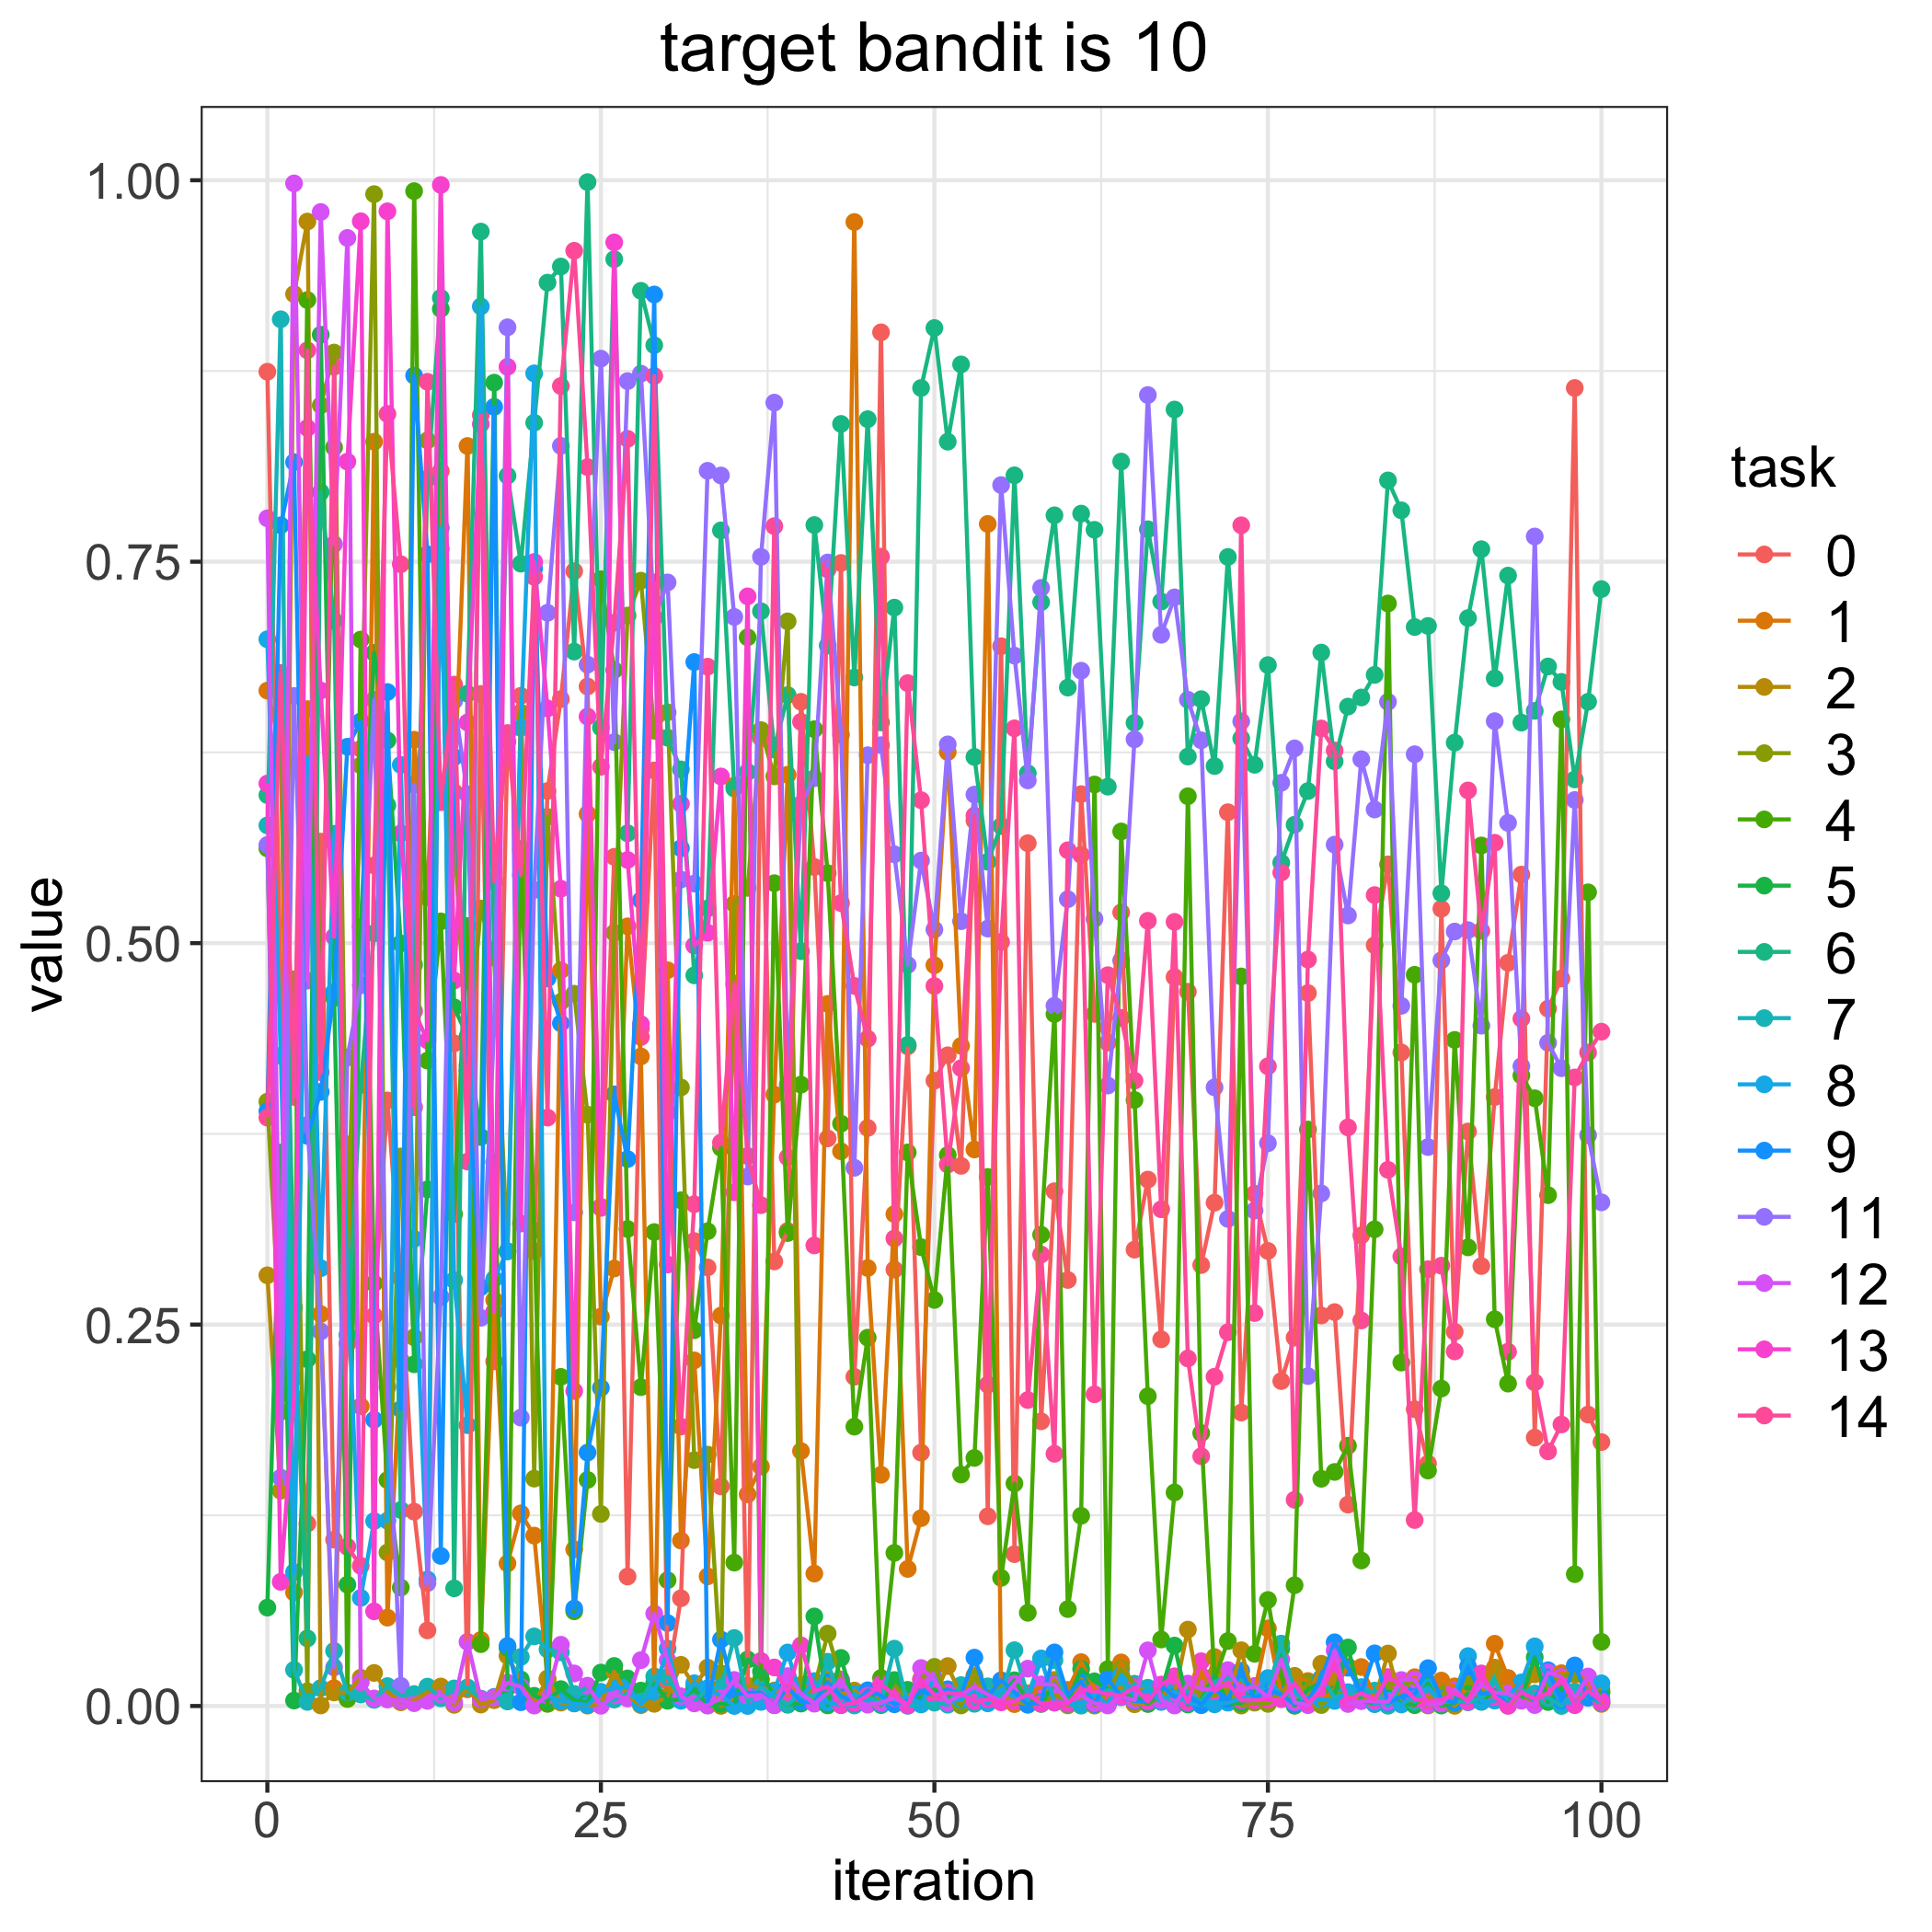

Source data for this figure (header and first rows):
, 0.0, 1.0, 2.0, 3.0, 4.0, 5.0, 6.0, 7.0, 8.0, 9.0, 11.0, 12.0, 13.0, 14.0
0, 0.8745, 0.6655, 0.2823, 0.3961, 0.5621, 0.06449, 0.597, 0.5772, 0.6992, 0.3899, 0.5644, 0.7784, 0.6046, 0.3856
1, 0.477, 0.6277, 0.1411, 0.2342, 0.1929, 0.3627, 0.6704, 0.9089, 0.4262, 0.7738, 0.1497, 0.2291, 0.08136, 0.6771
2, 0.2151, 0.07439, 0.9254, 0.4763, 0.2311, 0.003575, 0.2612, 0.02366, 0.08778, 0.8153, 0.662, 0.9979, 0.2021, 0.3992
3, 0.1195, 0.6534, 0.9729, 0.009658, 0.9215, 0.2273, 0.04432, 0.002694, 0.6215, 0.3736, 0.3808, 0.4754, 0.8376, 0.8885
4, 0.5665, 0.2569, 0.0003666, 0.8525, 0.4354, 0.8988, 0.7956, 0.01176, 0.287, 0.4025, 0.2455, 0.9792, 0.6655, 0.4154
5, 0.109, 0.01167, 0.00888, 0.8871, 0.825, 0.4641, 0.7113, 0.03612, 0.5716, 0.468, 0.02532, 0.7615, 0.5042, 0.8778
6, 0.2375, 0.3681, 0.008739, 0.2932, 0.004582, 0.07952, 0.2432, 0.008806, 0.279, 0.6287, 0.425, 0.9622, 0.8156, 0.1043
7, 0.6273, 0.1964, 0.01852, 0.6165, 0.699, 0.5107, 0.4071, 0.007524, 0.07086, 0.6453, 0.4723, 0.01565, 0.9731, 0.09187
8, 0.2558, 0.8286, 0.02168, 0.9909, 0.277, 0.6903, 0.5065, 0.004045, 0.1212, 0.1876, 0.6594, 0.004948, 0.06203, 0.551
9, 0.3969, 0.05792, 0.009267, 0.1006, 0.1481, 0.6328, 0.5903, 0.01305, 0.1214, 0.6646, 0.2091, 0.004281, 0.9796, 0.8469
10, 0.2805, 0.2267, 0.002435, 0.3602, 0.07763, 0.4998, 0.1285, 0.006915, 0.6168, 0.1946, 0.01324, 0.003526, 0.5719, 0.7484
11, 0.1274, 0.6333, 0.003602, 0.2417, 0.9929, 0.224, 0.4858, 0.007821, 0.3062, 0.872, 0.6039, 0.001867, 0.4554, 0.3924
12, 0.04956, 0.5299, 0.009066, 0.8295, 0.423, 0.3386, 0.8043, 0.0127, 0.08292, 0.7548, 0.08055, 0.003382, 0.4362, 0.8679
13, 0.8094, 0.7584, 0.0128, 0.7051, 0.5143, 0.9157, 0.9229, 0.005039, 0.7721, 0.09837, 0.2681, 0.007628, 0.9969, 0.5924
14, 0.4343, 0.5989, 0.0007595, 0.5719, 0.3224, 0.4579, 0.07711, 0.01152, 0.2791, 0.622, 0.6588, 0.002298, 0.4755, 0.6695
15, 0.01092, 0.8258, 0.01153, 0.42, 0.5112, 0.4387, 0.6635, 0.01218, 0.1841, 0.4166, 0.5975, 0.04207, 0.6446, 0.3568
16, 0.6633, 0.04328, 0.0009355, 0.5227, 0.04053, 0.3729, 0.9664, 0.004847, 0.9173, 0.2745, 0.2545, 0.004464, 0.8402, 0.8461
17, 0.2259, 0.266, 0.003808, 0.4905, 0.3564, 0.8673, 0.4909, 0.00602, 0.2799, 0.8515, 0.4449, 0.005606, 0.2585, 0.5405
18, 0.6321, 0.09346, 0.03295, 0.298, 0.03802, 0.01211, 0.8063, 0.002961, 0.2981, 0.03937, 0.9036, 0.01532, 0.8777, 0.6377
19, 0.6621, 0.1263, 0.01563, 0.6512, 0.5617, 0.01741, 0.7487, 0.03214, 0.6411, 0.002473, 0.189, 0.01259, 0.3162, 0.5445
20, 0.2981, 0.1117, 0.001537, 0.149, 0.3118, 0.00669, 0.8411, 0.04562, 0.8734, 0.7456, 0.5348, 0.0002837, 0.7498, 0.7401
21, 0.5997, 0.01737, 0.01808, 0.5828, 0.001393, 0.003559, 0.9329, 0.03712, 0.006708, 0.4769, 0.7165, 0.006792, 0.6538, 0.3857
22, 0.6599, 0.4822, 0.002224, 0.4614, 0.2157, 0.01107, 0.9435, 0.03519, 0.003391, 0.4475, 0.8259, 0.04015, 0.5356, 0.8651
23, 0.7438, 0.1026, 0.001665, 0.4668, 0.06207, 0.003813, 0.6911, 0.00793, 0.001765, 0.06392, 0.3235, 0.02134, 0.2064, 0.9538
24, 0.6682, 0.5847, 0.0002448, 0.3876, 0.1482, 0.002265, 0.9988, 0.01227, 0.0006134, 0.1661, 0.6825, 0.01331, 0.6485, 0.812
25, 0.3272, 0.2552, 0.001565, 0.1259, 0.7385, 0.02192, 0.6412, 0.00112, 0.009288, 0.2085, 0.8831, 0.000157, 0.3265, 0.6156
26, 0.5566, 0.2867, 0.02271, 0.5067, 0.6789, 0.02624, 0.9483, 0.004224, 0.01157, 0.4009, 0.6318, 0.006897, 0.9593, 0.71
27, 0.08487, 0.511, 0.006641, 0.7147, 0.3126, 0.01807, 0.572, 0.008195, 0.01291, 0.3585, 0.8683, 0.004957, 0.5545, 0.8305
28, 0.4441, 0.4257, 0.0005762, 0.7376, 0.209, 0.01009, 0.9275, 0.002798, 0.001286, 0.5282, 0.8733, 0.03007, 0.4469, 0.4385
29, 0.6132, 0.01416, 0.00143, 0.6392, 0.3106, 0.01508, 0.8919, 0.01936, 0.009182, 0.9251, 0.7133, 0.06057, 0.7365, 0.8717
30, 0.01659, 0.4822, 0.006494, 0.6513, 0.08244, 0.003404, 0.6346, 0.01906, 0.0376, 0.05436, 0.7364, 0.03, 0.2893, 0.3888
31, 0.07062, 0.1084, 0.02701, 0.4054, 0.3315, 0.004455, 0.6139, 0.005012, 0.003421, 0.5622, 0.5417, 0.006386, 0.5913, 0.1832
32, 0.3048, 0.2265, 0.01306, 0.1612, 0.2463, 0.0115, 0.4789, 0.002633, 0.01489, 0.6842, 0.539, 0.001671, 0.4984, 0.3289
33, 0.2875, 0.08499, 0.02519, 0.1648, 0.3112, 0.0004493, 0.5227, 0.01156, 0.0112, 0.001507, 0.8096, 0.0003102, 0.5068, 0.6812
34, 0.1439, 0.2559, 6.446720248990061e-05, 0.02137, 0.3659, 0.001336, 0.7705, 0.01244, 0.006826, 0.04357, 0.8065, 0.005464, 0.6092, 0.3693
35, 0.4725, 0.6033, 0.004185, 0.5257, 0.09399, 0.001529, 0.6014, 0.04458, 2.4391455524157603e-05, 0.00739, 0.7138, 0.01708, 0.3367, 0.4735
36, 0.01093, 0.1387, 0.01333, 0.5362, 0.7004, 0.03048, 0.6122, 0.002605, 2.045579543842145e-05, 0.008634, 0.3471, 0.006559, 0.7273, 0.3605
37, 0.6344, 0.1569, 0.01231, 0.6396, 0.01744, 0.02264, 0.7175, 0.01256, 0.002683, 0.008653, 0.7532, 0.007195, 0.02953, 0.3283
38, 0.2914, 0.4007, 0.01017, 0.6093, 0.5393, 0.005845, 0.6268, 0.006356, 0.009574, 0.0005515, 0.8543, 0.0004813, 0.02528, 0.7733
39, 0.3113, 0.6103, 0.007356, 0.7109, 0.31, 0.0008458, 0.6626, 0.001102, 0.03509, 0.01227, 0.4071, 0.01963, 0.008563, 0.3596
40, 0.6582, 0.1671, 0.01381, 0.005112, 0.4073, 0.001594, 0.4947, 0.008079, 0.005302, 0.002841, 0.5911, 0.008201, 0.03972, 0.645
41, 0.5499, 0.0868, 0.0018, 0.01189, 0.6402, 0.0587, 0.774, 0.006236, 0.01632, 0.002394, 0.6081, 0.001529, 0.00996, 0.3019
42, 0.372, 0.4602, 0.01755, 0.04746, 0.5458, 0.0004042, 0.695, 0.02902, 0.002205, 0.0156, 0.7495, 0.008712, 0.01263, 0.745
43, 0.7492, 0.3636, 0.007679, 0.01729, 0.3817, 0.03149, 0.8403, 0.000778, 0.0005997, 0.006611, 0.6366, 0.01703, 0.0006129, 0.5263
44, 0.2158, 0.9727, 0.01012, 0.004824, 0.1831, 0.0009983, 0.6741, 0.0003682, 0.007867, 0.001637, 0.3528, 0.002567, 0.001947, 0.472
45, 0.3789, 0.2871, 0.001242, 0.001901, 0.2414, 0.008277, 0.8434, 0.005334, 0.002923, 0.01031, 0.6232, 0.0008948, 0.006847, 0.4373
46, 0.9003, 0.1516, 0.001545, 0.005709, 0.01838, 0.0005826, 0.6447, 0.002438, 0.001333, 0.006894, 0.6298, 0.002188, 0.01438, 0.7533
47, 0.286, 0.3224, 0.003163, 0.01374, 0.1004, 0.01702, 0.7199, 0.03759, 0.003654, 0.001128, 0.5582, 0.005314, 0.006861, 0.3064
48, 0.4323, 0.08986, 0.007096, 0.004321, 0.3628, 0.0106, 0.4333, 0.0001258, 0.005688, 0.003713, 0.4857, 0.0003631, 0.0008917, 0.6704
49, 0.1661, 0.1231, 0.009352, 0.01771, 0.3007, 0.005131, 0.8638, 0.001025, 0.001367, 0.009634, 0.5541, 0.02491, 0.01709, 0.5937
50, 0.4098, 0.4855, 0.006588, 0.02568, 0.2661, 0.011, 0.9032, 0.002207, 0.01822, 0.007311, 0.5089, 0.01733, 0.007045, 0.4719
51, 0.4265, 0.6253, 0.02617, 0.006614, 0.3611, 0.006658, 0.8287, 0.0008306, 0.003018, 0.01097, 0.6303, 0.002337, 0.008744, 0.3549
52, 0.354, 0.4326, 0.006678, 0.0003698, 0.1517, 0.007681, 0.8793, 0.0137, 0.004079, 0.007234, 0.5144, 0.007585, 0.008006, 0.4181
53, 0.5804, 0.3648, 0.02001, 0.01838, 0.1626, 0.009854, 0.622, 0.001448, 0.01101, 0.03173, 0.5974, 0.01247, 0.003284, 0.5835
54, 0.1243, 0.7747, 0.002534, 0.01073, 0.3468, 0.006494, 0.5533, 0.01288, 0.001738, 0.006486, 0.5095, 0.007491, 0.004301, 0.2106
55, 0.6946, 0.009052, 0.004999, 0.01279, 0.08396, 0.006469, 0.5767, 0.005469, 0.0111, 0.01686, 0.8002, 0.003255, 0.002385, 0.5007
56, 0.09954, 0.001245, 0.003241, 0.005986, 0.1459, 0.01687, 0.8066, 0.03658, 0.005669, 0.009051, 0.6885, 0.01461, 0.003211, 0.6408
57, 0.5655, 0.008323, 0.001189, 0.001021, 0.06111, 0.003713, 0.6113, 0.006906, 0.003663, 0.0008507, 0.6067, 0.0245, 0.007609, 0.2005
58, 0.1866, 0.01272, 0.004717, 0.001689, 0.3089, 0.001339, 0.7235, 0.03107, 0.03106, 0.002461, 0.7328, 0.01417, 0.001599, 0.2959
59, 0.3374, 0.006461, 0.01708, 0.006651, 0.4535, 0.0146, 0.7804, 0.03006, 0.002227, 0.03514, 0.4589, 0.01406, 0.002289, 0.1653
... 41 more rows
